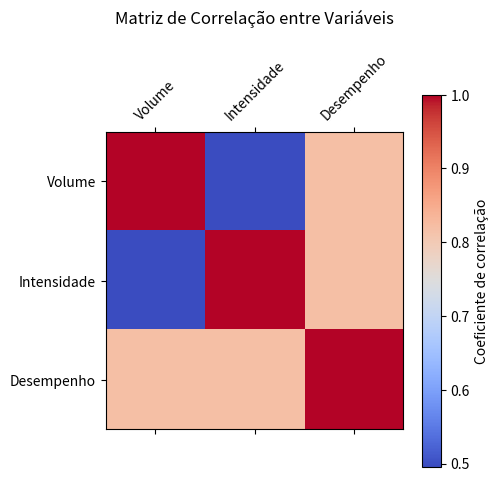

Source code (Python):
"""
=== Desafio do Dia 64 – Correlação entre Variáveis de Desempenho ===

Contexto:
Nos últimos desafios, aprendemos a gerar, analisar e visualizar dados com pandas e matplotlib.
Agora, vamos dar um passo além: investigar se há relação entre as variáveis que estamos estudando.

Objetivo:
Criar um programa que gere dados de treino e calcule a correlação entre Volume, Intensidade e Desempenho.
"""




import pandas as pd
import numpy as np
import matplotlib.pyplot as plt

np.random.seed(42)
n = 10
dados = {
    "Sessão": range(1, n + 1),
    "Volume": np.random.randint(10, 30, n),
    "Intensidade": np.round(np.random.uniform(6, 10, n), 1)
}
dados["Desempenho"] = np.round(dados["Volume"] * dados["Intensidade"] * np.random.uniform(0.8, 1.2, n), 2)

df = pd.DataFrame(dados)
print("\n=-=- Dados Gerados =-=-")
print(df)

print("\n=-= Matriz de Correlação =-=")
correlacao = df[["Volume", "Intensidade", "Desempenho"]].corr()
print(correlacao)
plt.matshow(correlacao, cmap='coolwarm')
plt.colorbar(label="Coeficiente de correlação")
plt.xticks(range(len(correlacao.columns)), correlacao.columns, rotation=45)
plt.yticks(range(len(correlacao.columns)), correlacao.columns)
plt.title("Matriz de Correlação entre Variáveis", pad=20)
plt.show()
